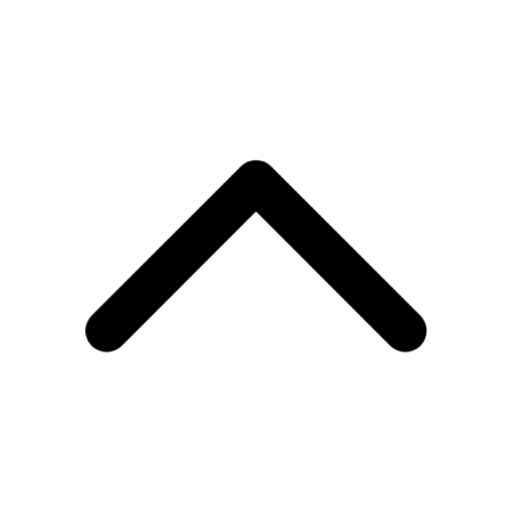
t = 0.00 s
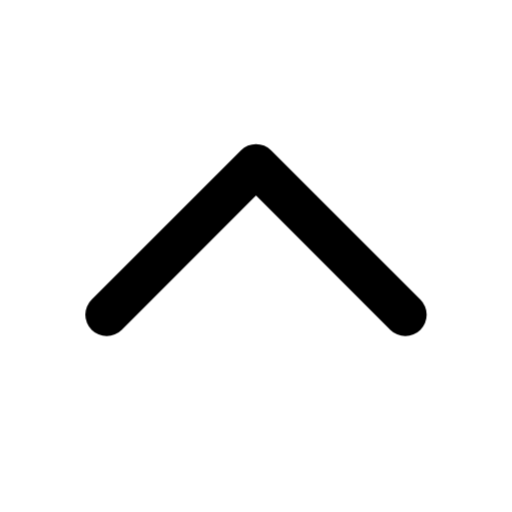
t = 0.42 s
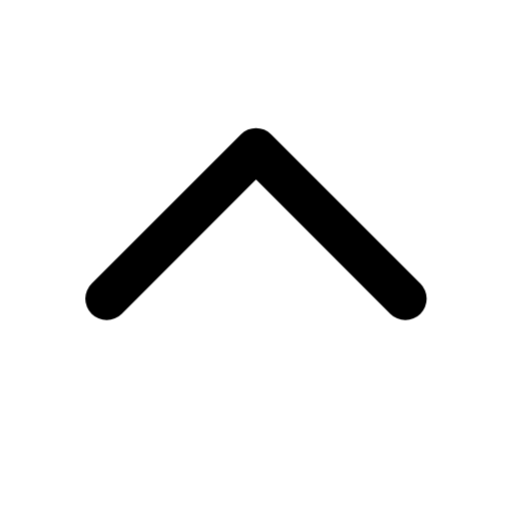
t = 0.84 s
t = 1.33 s: frame unchanged from t = 0.42 s, image omitted
t = 1.82 s: frame unchanged from t = 0.00 s, image omitted
t = 2.31 s: frame unchanged from t = 0.00 s, image omitted

The animated SVG that drew these frames (rendered in a browser with its animation timeline set to each time). Animation: 1 CSS @keyframes rule; one cycle of 2.80 s, repeats indefinitely.

<svg xmlns="http://www.w3.org/2000/svg" width="24" height="24" fill="none" stroke="currentColor" stroke-linecap="round" stroke-linejoin="round" stroke-width="2" viewBox="0 0 24 24">
    <style>
        @keyframes ira-chevron-up {
            0%, 65%, 100% { transform: none; }
            30% { transform: translateY(-1.5px); }
        }
        @media (prefers-reduced-motion: no-preference) {
            [data-ira-motion="chevron-up"] {
                transform-origin: 12px 12px;
                animation: ira-chevron-up 2.8s ease-in-out infinite;
            }
        }
    </style>
    <g data-ira-motion="chevron-up">
        <path d="m5 15.5 7-7 7 7"/>
    </g>
</svg>
